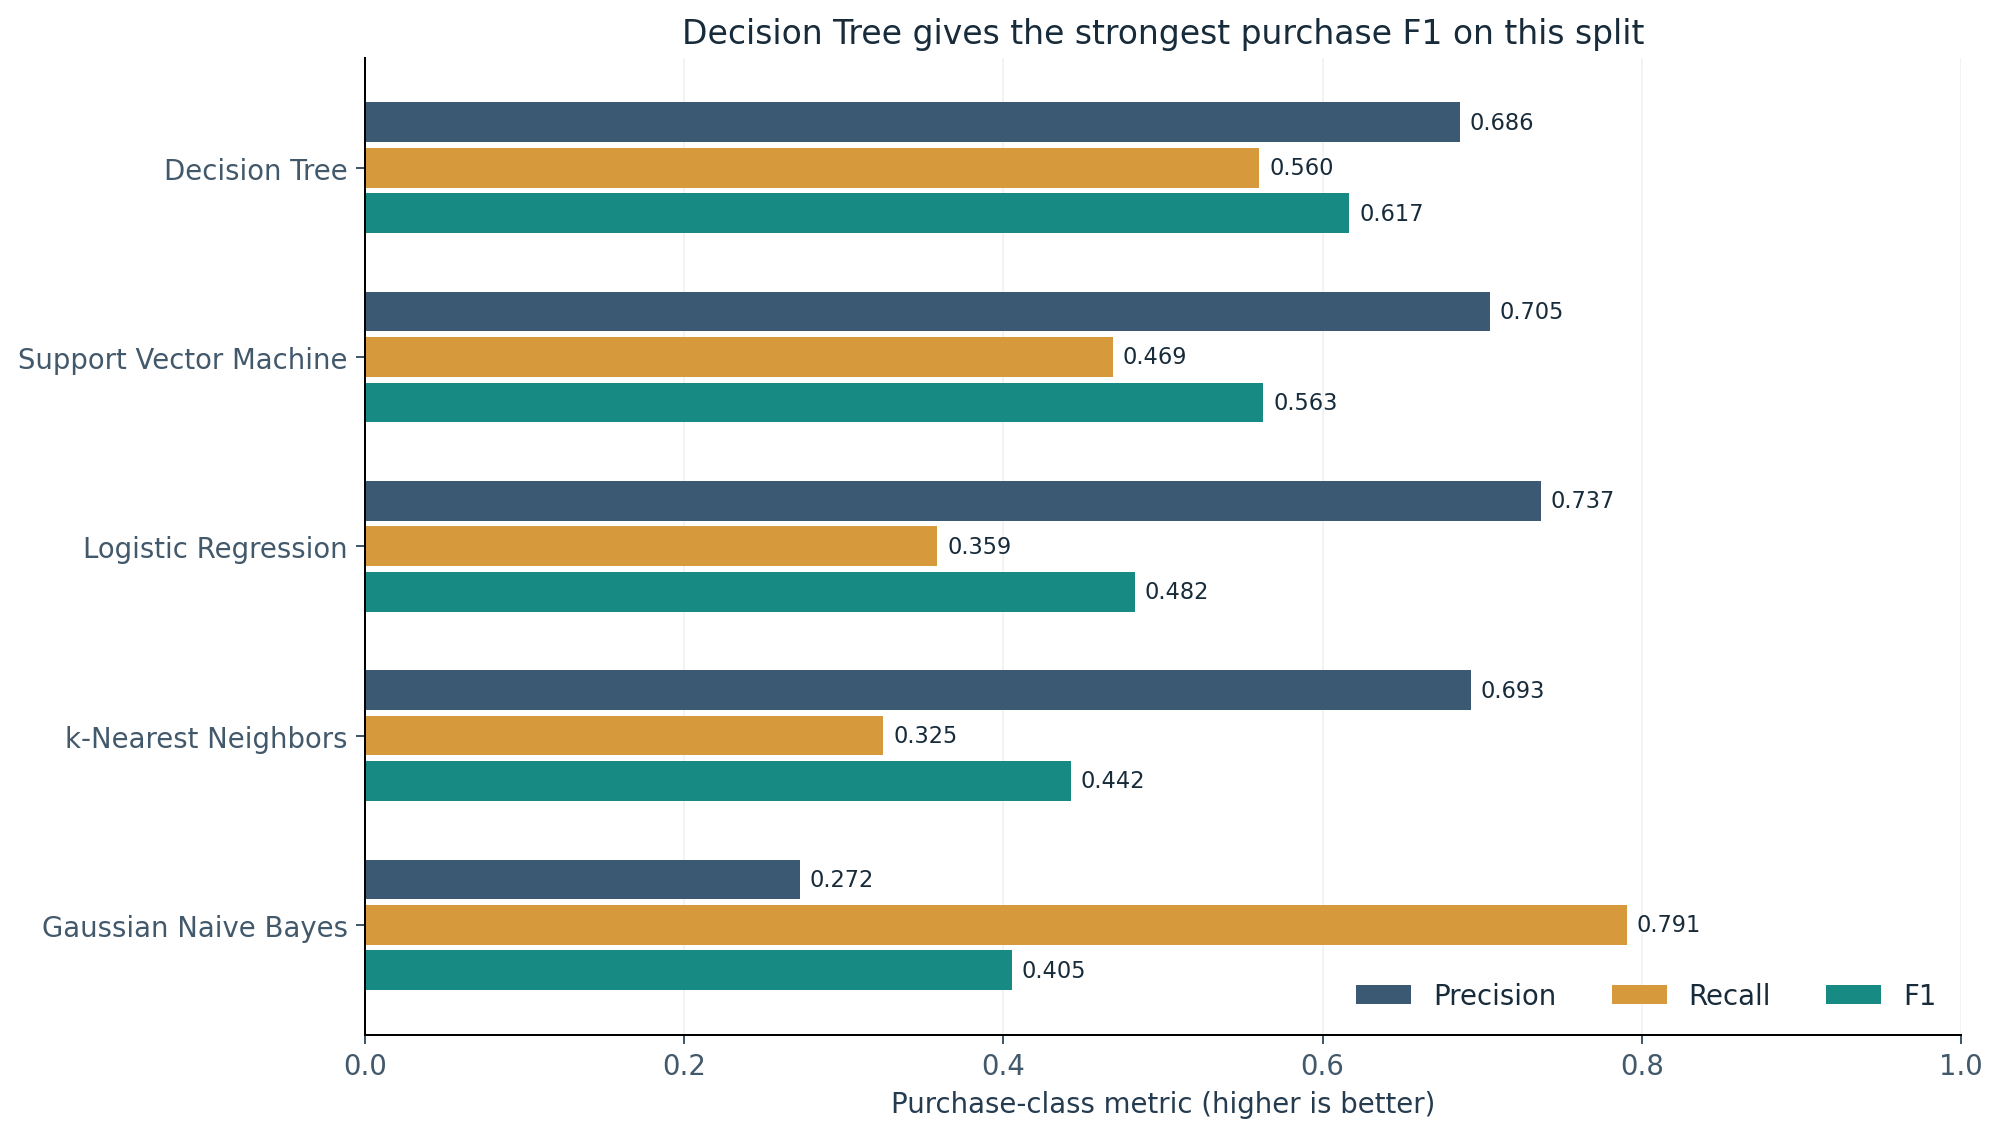

The file beside this chart, header and first rows:
Model, Accuracy, AUC, Precision, Recall, F1, MCC
Logistic Regression, 0.8808, 0.8828, 0.7366, 0.3586, 0.4824, 0.4592
Decision Tree, 0.8921, 0.9129, 0.6859, 0.5602, 0.6167, 0.5585
k-Nearest Neighbors, 0.8731, 0.8164, 0.6927, 0.3246, 0.4421, 0.4159
Gaussian Naive Bayes, 0.6403, 0.7681, 0.2723, 0.7906, 0.4051, 0.2934
Support Vector Machine, 0.8873, 0.8824, 0.7047, 0.4686, 0.5629, 0.5149
